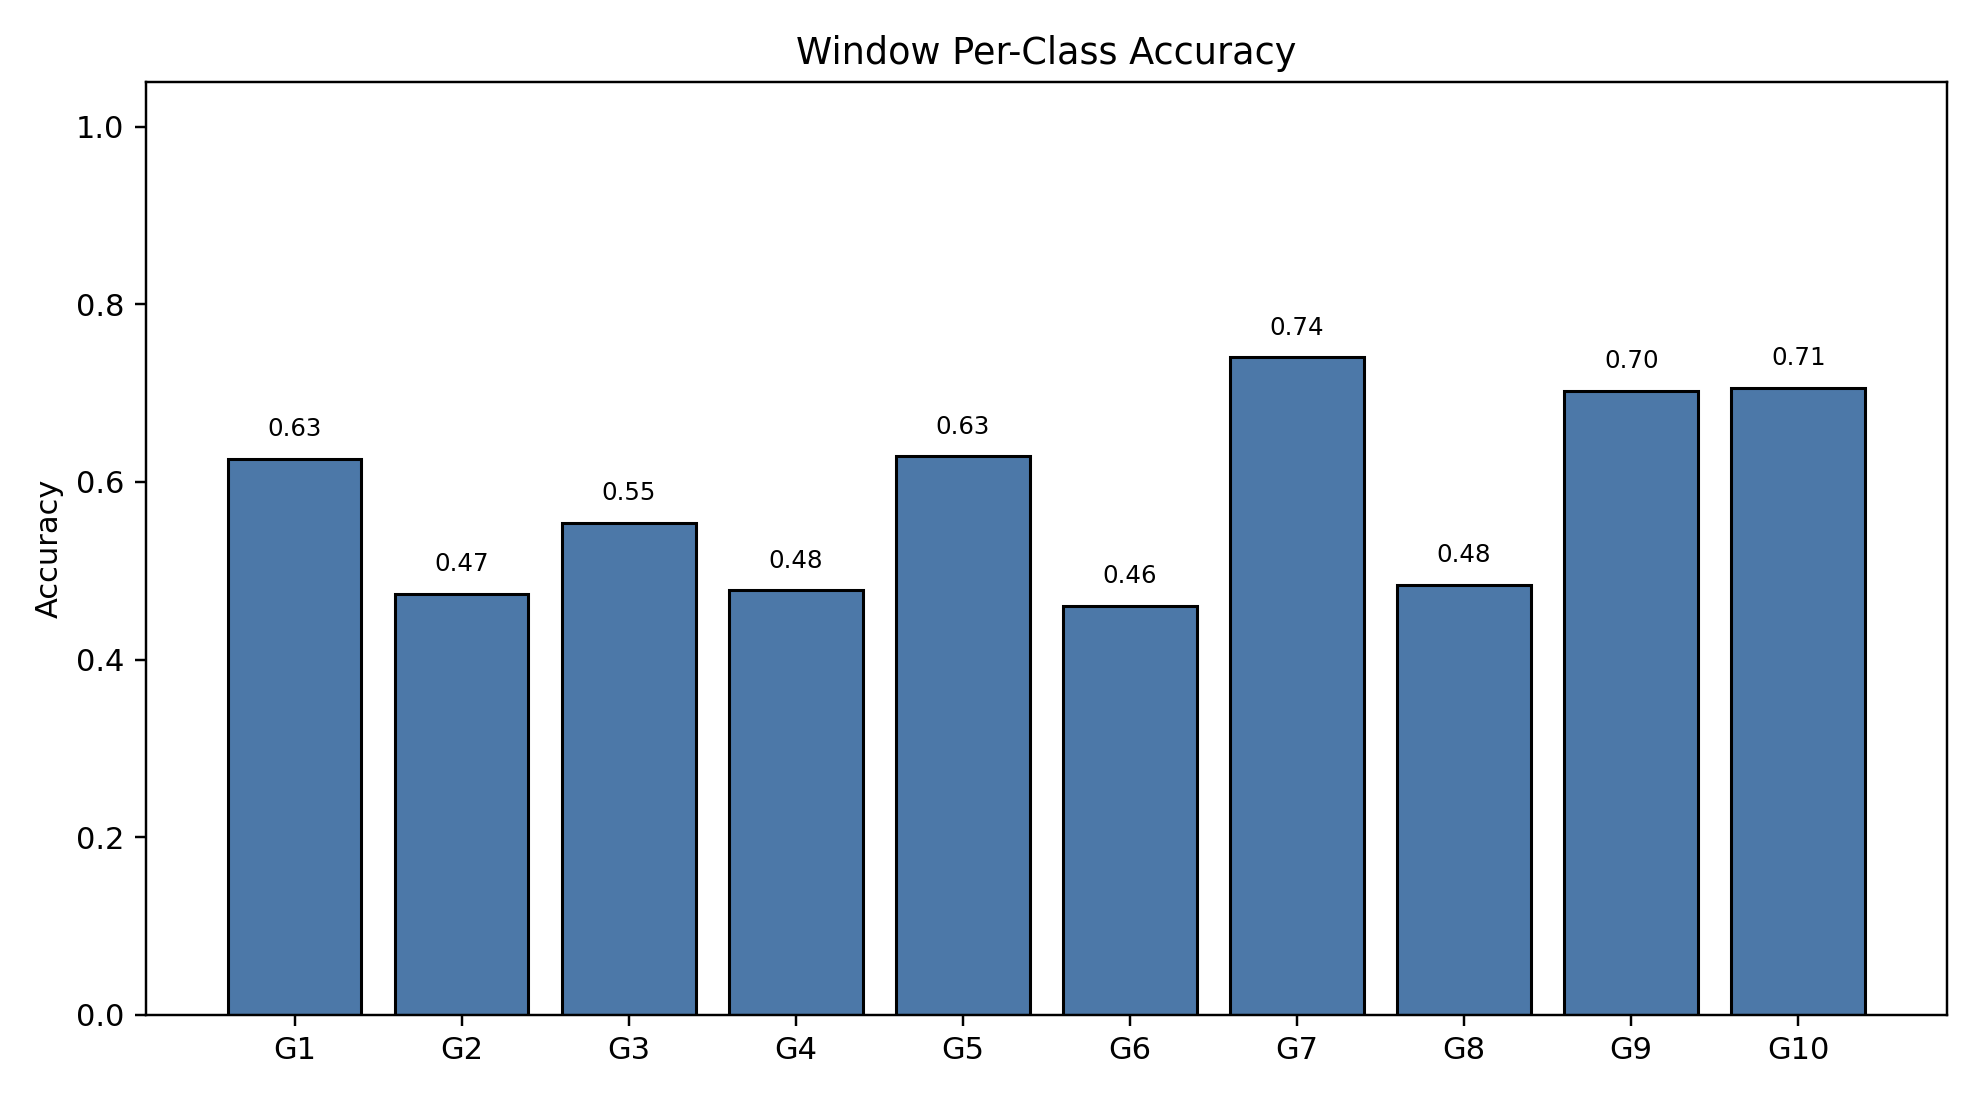

Source data for this figure (header and first rows):
class_index, gesture_id, support, correct, accuracy
0, 1, 791, 495, 0.6258
1, 2, 692, 328, 0.474
2, 3, 766, 424, 0.5535
3, 4, 743, 355, 0.4778
4, 5, 735, 462, 0.6286
5, 6, 763, 351, 0.46
6, 7, 754, 558, 0.7401
7, 8, 707, 342, 0.4837
8, 9, 688, 483, 0.702
9, 10, 683, 482, 0.7057
